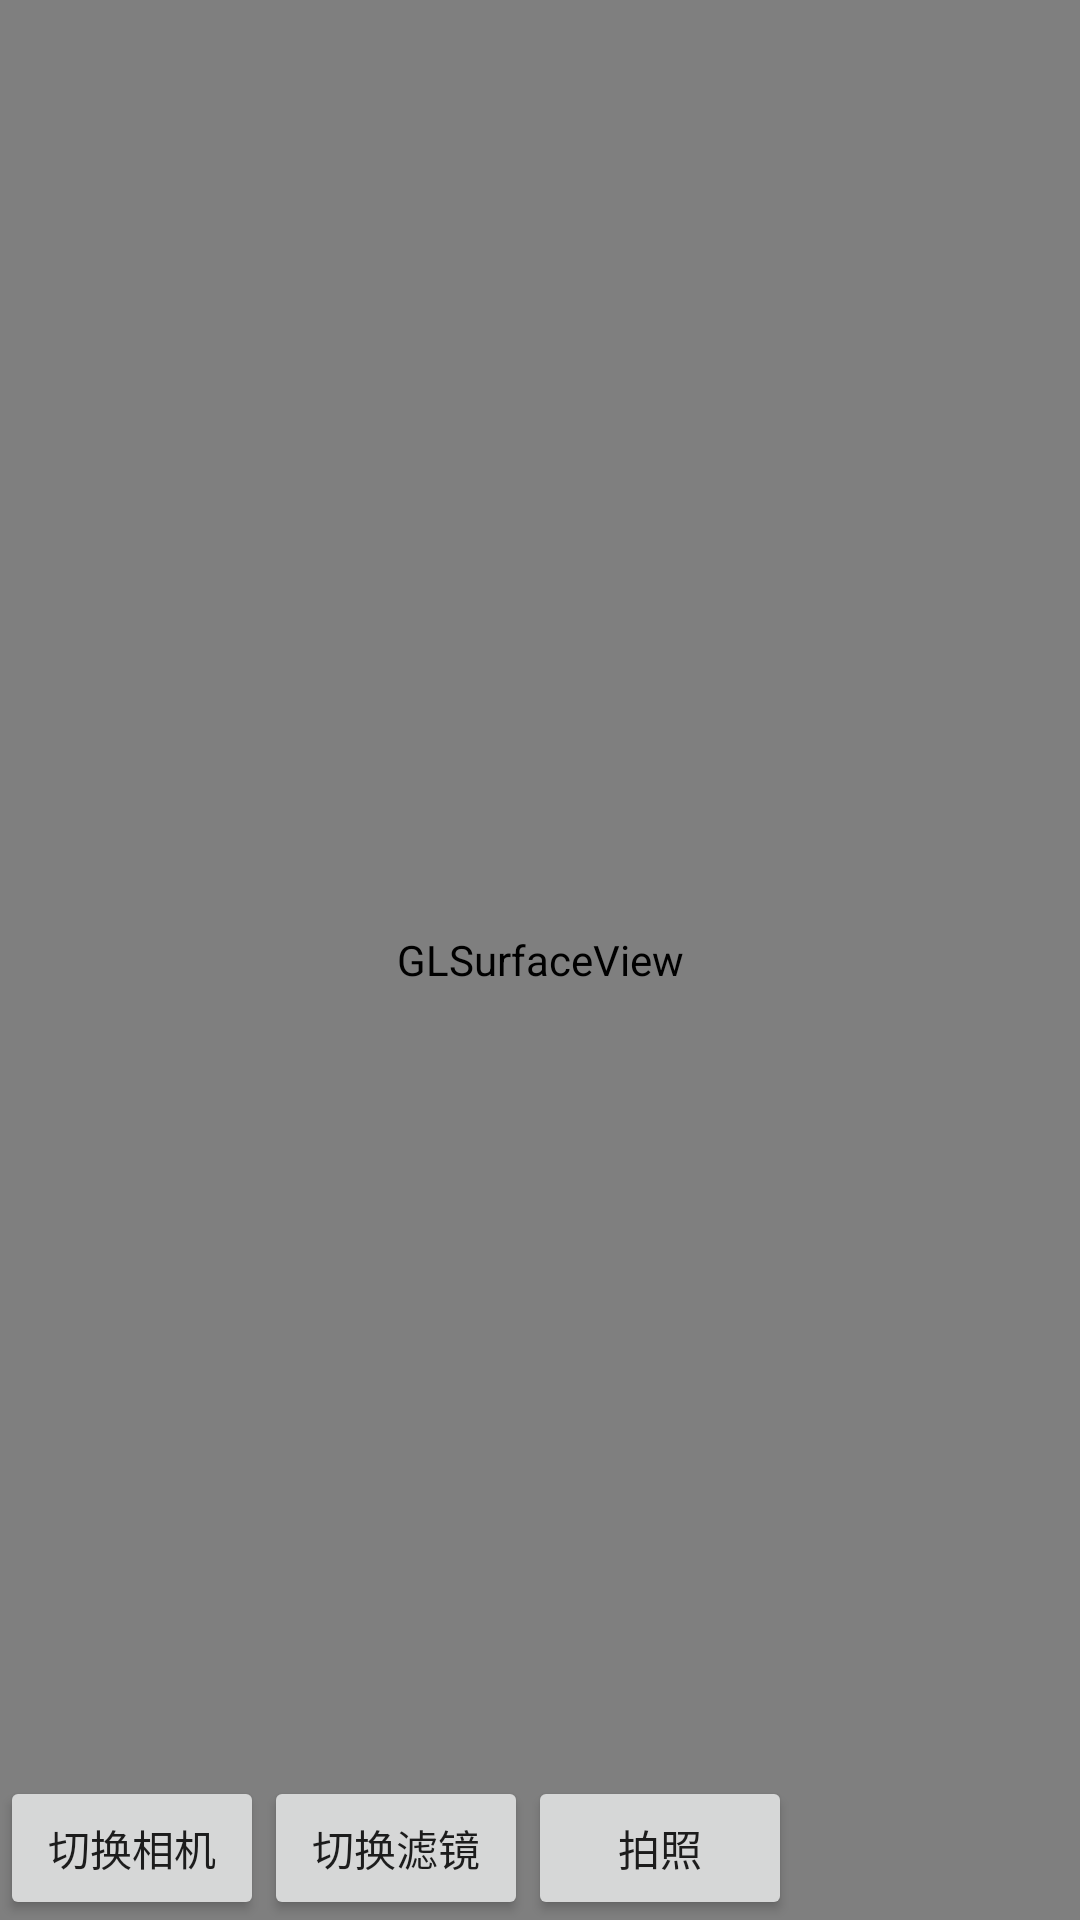

Android layout source for this screen:
<!-- AndroidManifest.xml: application theme Theme.OpenGLLearning -->
<!-- res/layout/activity_filter.xml -->
<RelativeLayout xmlns:android="http://schemas.android.com/apk/res/android"
    xmlns:tools="http://schemas.android.com/tools"
    android:layout_width="match_parent"
    android:layout_height="match_parent">

    <android.opengl.GLSurfaceView
        android:id="@+id/glSurfaceView"
        android:layout_width="match_parent"
        android:layout_height="match_parent" />

    <HorizontalScrollView
        android:layout_width="match_parent"
        android:layout_height="wrap_content"
        android:layout_alignParentBottom="true">

        <LinearLayout
            android:layout_width="wrap_content"
            android:layout_height="wrap_content"
            android:orientation="horizontal">

            <Button
                android:id="@+id/btnCamera"
                android:layout_width="wrap_content"
                android:layout_height="wrap_content"
                android:text="切换相机" />

            <Button
                android:id="@+id/btnColorFilter"
                android:layout_width="wrap_content"
                android:layout_height="wrap_content"
                android:text="切换滤镜" />

            <Button
                android:id="@+id/btnPhoto"
                android:layout_width="wrap_content"
                android:layout_height="wrap_content"
                android:text="拍照" />
        </LinearLayout>
    </HorizontalScrollView>

</RelativeLayout>
<!-- resources referenced by this layout -->
<resources>
  <style name="Theme.OpenGLLearning" parent="Theme.MaterialComponents.DayNight.DarkActionBar">
          
          <item name="colorPrimary">@color/purple_500</item>
          <item name="colorPrimaryVariant">@color/purple_700</item>
          <item name="colorOnPrimary">@color/white</item>
          
          <item name="colorSecondary">@color/teal_200</item>
          <item name="colorSecondaryVariant">@color/teal_700</item>
          <item name="colorOnSecondary">@color/black</item>
          
          <item name="android:statusBarColor" tools:targetApi="l">?attr/colorPrimaryVariant</item>
          
      </style>
  <!-- not gathered from this repository: default colours our renderer supplied (Android Studio template values) -->
  <color name="purple_500">#FF6200EE</color>
  <color name="purple_700">#FF3700B3</color>
  <color name="teal_200">#FF03DAC5</color>
  <color name="teal_700">#FF018786</color>
  <color name="black">#FF000000</color>
  <color name="white">#FFFFFFFF</color>
</resources>
